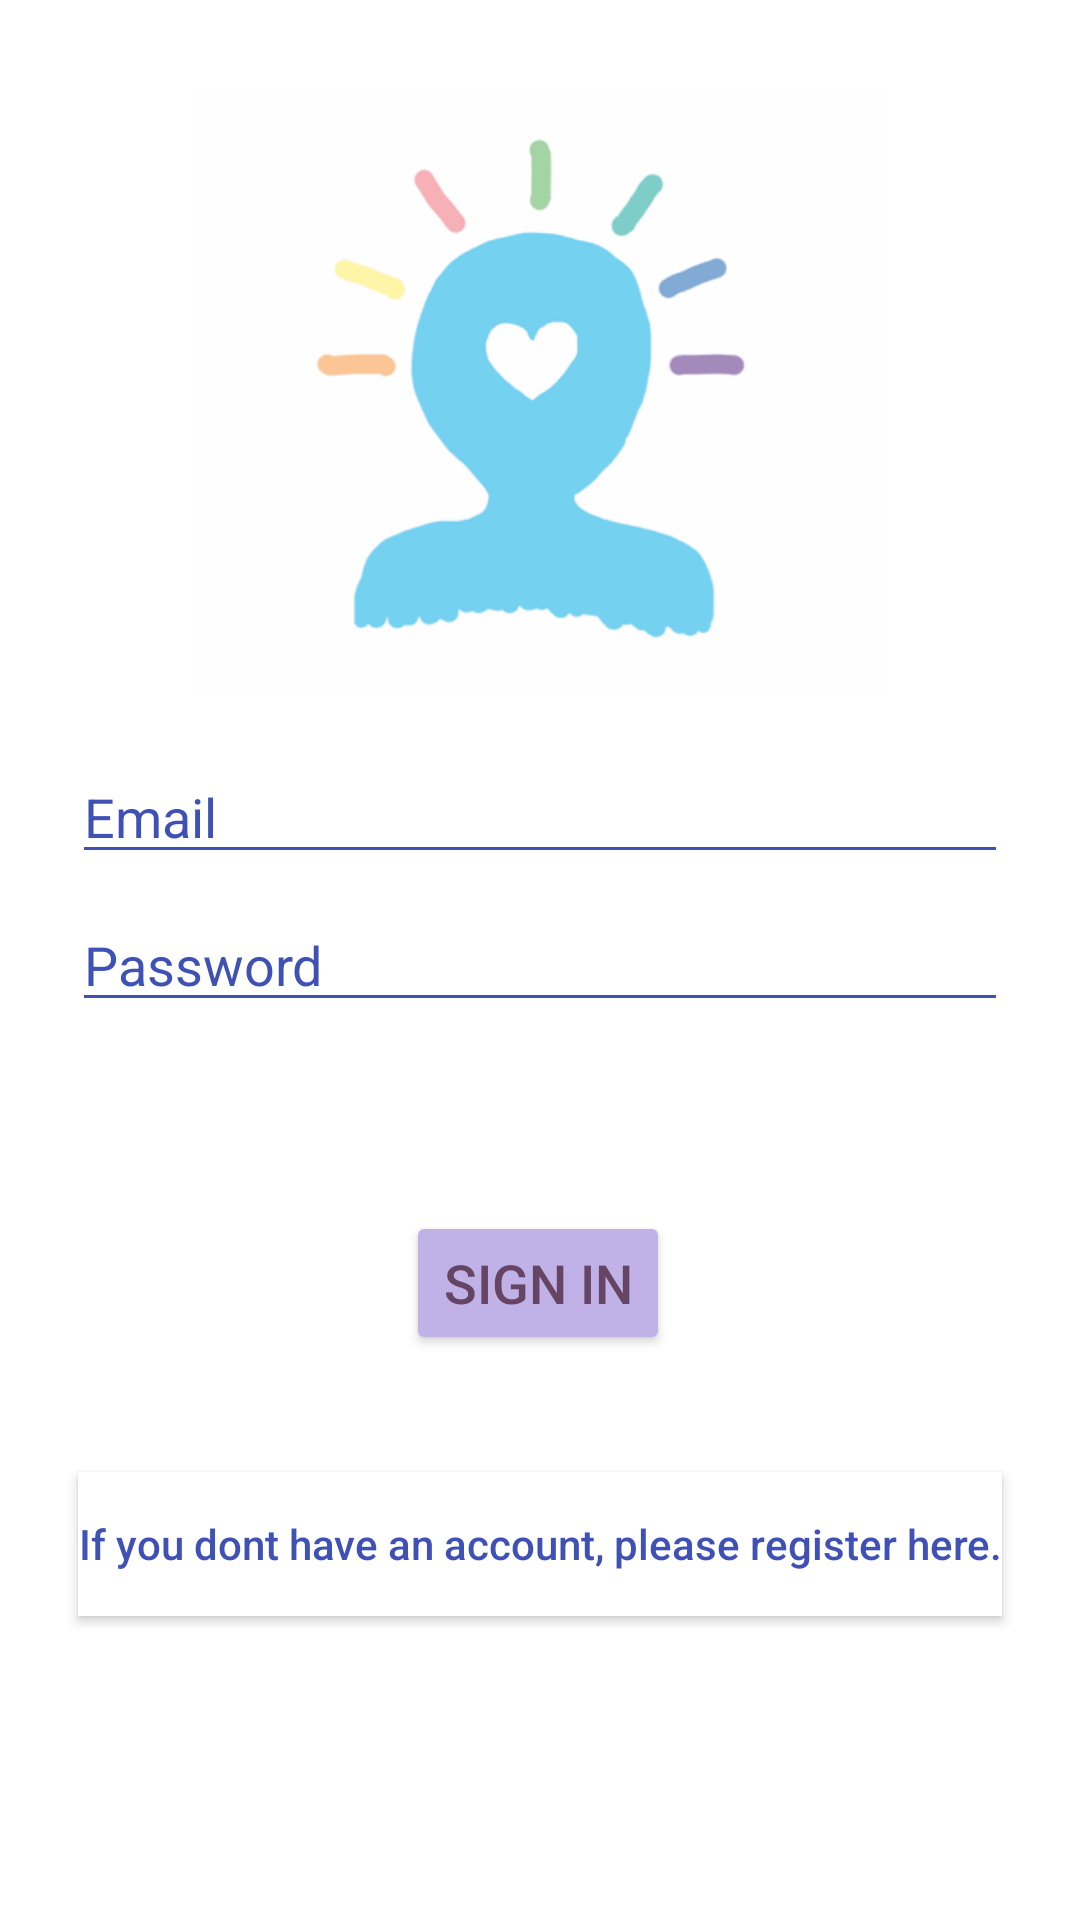

Android layout source for this screen:
<!-- AndroidManifest.xml: application theme AppTheme -->
<!-- res/layout/activity_login.xml -->
<androidx.constraintlayout.widget.ConstraintLayout xmlns:android="http://schemas.android.com/apk/res/android"
    xmlns:app="http://schemas.android.com/apk/res-auto"
    xmlns:tools="http://schemas.android.com/tools"
    android:id="@+id/container"
    android:layout_width="match_parent"
    android:layout_height="match_parent"
    android:accessibilityHeading="false"
    android:background="#FFFFFF"
    android:paddingLeft="@dimen/activity_horizontal_margin"
    android:paddingTop="@dimen/activity_vertical_margin"
    android:paddingRight="@dimen/activity_horizontal_margin"
    android:paddingBottom="@dimen/activity_vertical_margin"
    tools:context=".ui.login.LoginActivity">


    <EditText
        android:id="@+id/username"
        android:layout_width="0dp"
        android:layout_height="wrap_content"
        android:layout_marginStart="24dp"
        android:layout_marginTop="250dp"

        android:layout_marginEnd="24dp"
        android:backgroundTint="#3F51B5"
        android:hint="@string/prompt_email"
        android:inputType="textEmailAddress"
        android:textColor="#3F51B5"
        android:textColorHighlight="#3F51B5"
        android:textColorHint="#3F51B5"
        android:textColorLink="#3F51B5"
        app:layout_constraintBottom_toTopOf="@+id/password"
        app:layout_constraintEnd_toEndOf="parent"
        app:layout_constraintStart_toStartOf="parent"
        app:layout_constraintTop_toTopOf="parent" />

    <EditText
        android:id="@+id/password"
        android:layout_width="0dp"
        android:layout_height="wrap_content"
        android:layout_marginStart="24dp"
        android:layout_marginTop="8dp"
        android:layout_marginEnd="24dp"
        android:backgroundTint="#3F51B5"
        android:hint="@string/prompt_password"
        android:imeActionLabel="@string/action_sign_in_short"
        android:imeOptions="actionDone"
        android:inputType="textPassword"
        android:selectAllOnFocus="true"
        android:textAllCaps="false"
        android:textColor="#3F51B5"
        android:textColorHighlight="#3F51B5"
        android:textColorHint="#3F51B5"
        android:textColorLink="#3F51B5"
        app:layout_constraintEnd_toEndOf="parent"
        app:layout_constraintStart_toStartOf="parent"
        app:layout_constraintTop_toBottomOf="@+id/username" />

    <Button
        android:id="@+id/register"
        android:layout_width="wrap_content"
        android:layout_height="wrap_content"
        android:layout_marginStart="40dp"
        android:layout_marginTop="150dp"
        android:layout_marginEnd="40dp"
        android:hint="@string/don_t_have_an_account_sign_up_here"
        android:textAllCaps="false"
        android:textColor="#3F51B5"
        android:textColorHighlight="#3F51B5"
        android:textColorHint="#3F51B5"
        android:textColorLink="#3F51B5"
        android:background="#FFFF"
        app:layout_constraintEnd_toEndOf="parent"
        app:layout_constraintHorizontal_bias="0.5"
        app:layout_constraintStart_toStartOf="parent"
        app:layout_constraintTop_toBottomOf="@+id/password" />

    <Button
        android:id="@+id/login"
        android:layout_width="wrap_content"
        android:layout_height="wrap_content"
        android:layout_gravity="start"
        android:backgroundTint="#C0B2E7"
        android:text="@string/sign_in"
        android:textColor="#664564"
        android:textColorHighlight="#664564"
        android:textColorHint="#664564"
        android:textColorLink="#664564"
        android:textSize="18sp"
        app:layout_constraintBottom_toBottomOf="parent"
        app:layout_constraintEnd_toEndOf="parent"
        app:layout_constraintHorizontal_bias="0.498"
        app:layout_constraintStart_toStartOf="parent"
        app:layout_constraintTop_toBottomOf="@+id/password"
        app:layout_constraintVertical_bias="0.25" />

    <ProgressBar
        android:id="@+id/loading"
        android:layout_width="wrap_content"
        android:layout_height="wrap_content"
        android:layout_gravity="center"
        android:layout_marginStart="32dp"
        android:layout_marginTop="64dp"
        android:layout_marginEnd="32dp"
        android:layout_marginBottom="64dp"
        android:visibility="gone"
        app:layout_constraintBottom_toBottomOf="parent"
        app:layout_constraintEnd_toEndOf="@+id/password"
        app:layout_constraintStart_toStartOf="@+id/password"
        app:layout_constraintTop_toTopOf="parent"
        app:layout_constraintVertical_bias="0.3" />

    <ImageView
        android:id="@+id/Logo"
        android:layout_width="308dp"
        android:layout_height="201dp"
        android:layout_gravity="start"
        android:layout_marginBottom="220dp"
        android:src="@drawable/logo"
        android:transitionName="logoimage"
        app:layout_constraintBottom_toBottomOf="@+id/login"
        app:layout_constraintEnd_toEndOf="parent"
        app:layout_constraintHorizontal_bias="0.495"
        app:layout_constraintStart_toStartOf="parent" />


</androidx.constraintlayout.widget.ConstraintLayout>
<!-- resources referenced by this layout -->
<resources>
  <!-- drawable logo: png bitmap (drawable, 37275 bytes) -->
  <string name="action_sign_in_short">Sign in</string>
  <string name="don_t_have_an_account_sign_up_here">If you dont have an account, please register here.</string>
  <string name="prompt_email">Email</string>
  <string name="prompt_password">Password</string>
  <string name="sign_in">Sign in</string>
  <style name="AppTheme" parent="Theme.AppCompat.Light.NoActionBar">
          <item name="colorPrimary">@color/colorPrimary</item>
          <item name="colorPrimaryDark">@color/colorPrimaryDark</item>
          <item name="colorAccent">@color/colorAccent</item>
          <item name="android:windowContentTransitions">true</item>
      </style>
  <!-- not gathered from this repository: default colours our renderer supplied (Android Studio template values) -->
  <color name="colorPrimary">#FF6200EE</color>
  <color name="colorPrimaryDark">#FF3700B3</color>
  <color name="colorAccent">#FF03DAC5</color>
</resources>
